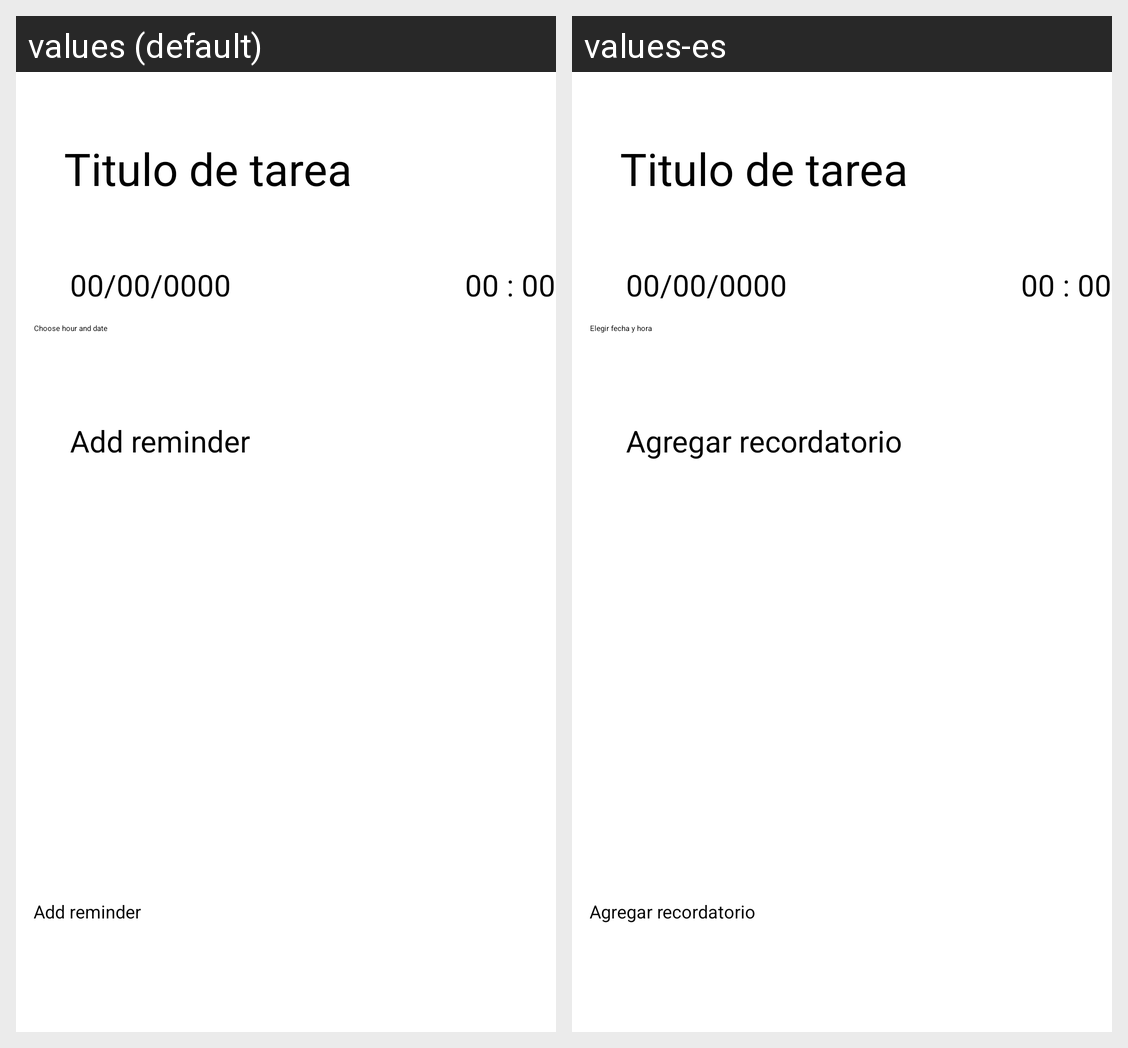

Locale-by-locale string values for the Android screen shown in this grid:
Android screen res/layout/fragment_edit_task.xml rendered under 2 locales, left to right: values (default), values-es. Device: Nexus 5 (rendered at 1080×1920; each locale shown at half size, 540×960, under a caption strip naming it); theme Theme.Proyecto_notas.
Strings drawn on this screen, with the default value and each locale's value (text and hints the layout hard-codes, and strings that could not be matched under every locale, appear in the picture but are not listed):

btn_date
  values: Choose hour and date
  values-es: Elegir fecha y hora

add_reminder
  values: Add reminder
  values-es: Agregar recordatorio
